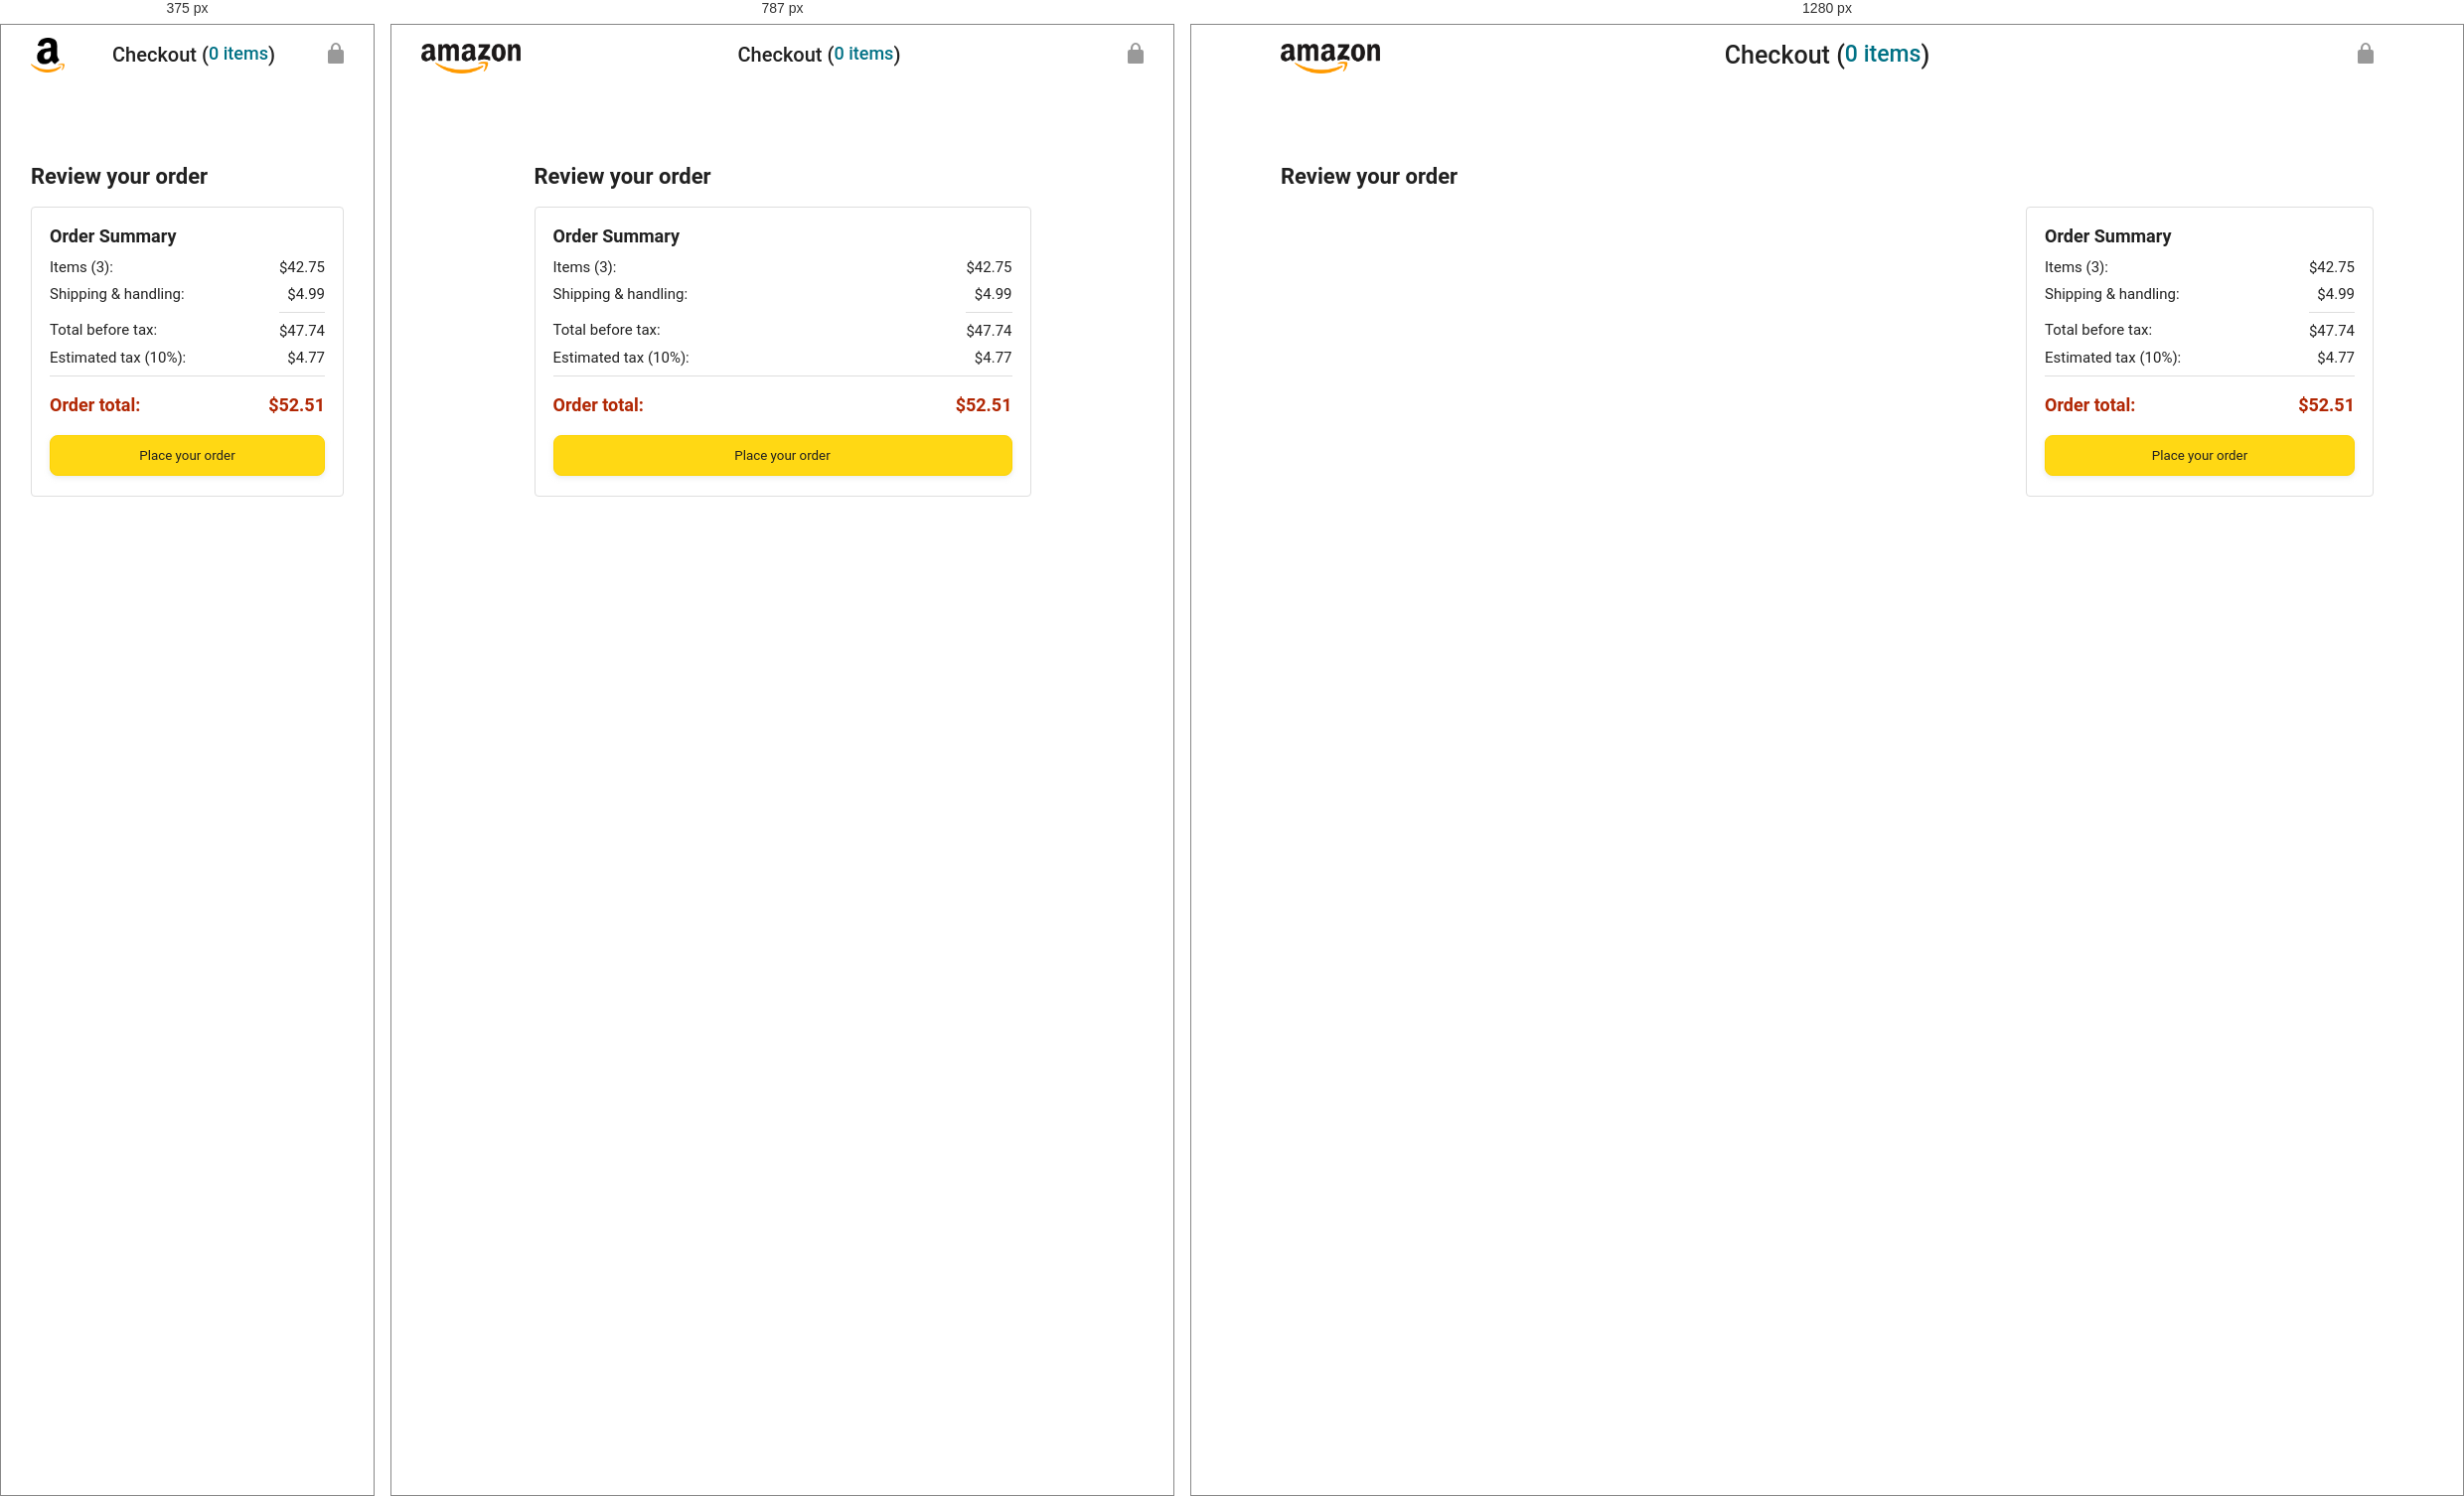
Rendered at 375 px, 787 px and 1280 px, left to right.

<!-- file: checkout.html -->
<!DOCTYPE html>
<html>
  <head>
    <title>Checkout</title>

    <!-- This code is needed for responsive design to work.
      (Responsive design = make the website look good on
      smaller screen sizes like a phone or a tablet). -->
    <meta name="viewport" content="width=device-width, initial-scale=1">

    <!-- Load a font called Roboto from Google Fonts. -->
    <link rel="preconnect" href="https://fonts.googleapis.com">
    <link rel="preconnect" href="https://fonts.gstatic.com" crossorigin>
    <link href="https://fonts.googleapis.com/css2?family=Roboto:wght@400;500;700&display=swap" rel="stylesheet">

    <!-- Here are the CSS files for this page. -->
    <link rel="stylesheet" href="styles/shared/general.css">
    <link rel="stylesheet" href="styles/pages/checkout/checkout-header.css">
    <link rel="stylesheet" href="styles/pages/checkout/checkout.css">
  </head>
  <body>
    <div class="checkout-header">
      <div class="header-content">
        <div class="checkout-header-left-section">
          <a href="amazon.html">
            <img class="amazon-logo" src="images/amazon-logo.png">
            <img class="amazon-mobile-logo" src="images/amazon-mobile-logo.png">
          </a>
        </div>

        <div class="checkout-header-middle-section">
          Checkout (<a class="return-to-home-link"
            href="amazon.html"><span class="checkLink" >0</span> items</a>)
        </div>

        <div class="checkout-header-right-section">
          <img src="images/icons/checkout-lock-icon.png">
        </div>
      </div>
    </div>

    <div class="main">
      <div class="page-title">Review your order</div>

      <div class="checkout-grid">
        <div class="order-summary js-order-summary">
           

           
        </div>

        <div class="payment-summary">
          <div class="payment-summary-title">
            Order Summary
          </div>

          <div class="payment-summary-row">
            <div>Items (3):</div>
            <div class="payment-summary-money">$42.75</div>
          </div>

          <div class="payment-summary-row">
            <div>Shipping &amp; handling:</div>
            <div class="payment-summary-money">$4.99</div>
          </div>

          <div class="payment-summary-row subtotal-row">
            <div>Total before tax:</div>
            <div class="payment-summary-money">$47.74</div>
          </div>

          <div class="payment-summary-row">
            <div>Estimated tax (10%):</div>
            <div class="payment-summary-money">$4.77</div>
          </div>

          <div class="payment-summary-row total-row">
            <div>Order total:</div>
            <div class="payment-summary-money">$52.51</div>
          </div>

          <button class="place-order-button button-primary">
            Place your order
          </button>
        </div>
      </div>
    </div>
  </body>
  <script type="module" src="./scripts/checkout.js" ></script>
</html>


/* @media block from styles/pages/checkout/checkout-header.css */
@media (max-width: 575px) {
  .checkout-header-left-section {
    width: auto;
  }

  .amazon-logo {
    display: none;
  }

  .amazon-mobile-logo {
    display: inline-block;
    height: 35px;
    margin-top: 5px;
  }
}

/* @media block from styles/pages/checkout/checkout-header.css */
@media (max-width: 1000px) {
  .checkout-header-middle-section {
    font-size: 20px;
    margin-right: 60px;
  }

  .return-to-home-link {
    font-size: 18px;
  }
}

/* @media block from styles/pages/checkout/checkout-header.css */
@media (max-width: 575px) {
  .checkout-header-middle-section {
    margin-right: 5px;
  }
}

/* @media block from styles/pages/checkout/checkout-header.css */
@media (max-width: 1000px) {
  .checkout-header-right-section {
    width: auto;
  }
}

/* @media block from styles/pages/checkout/checkout.css */
@media (max-width: 1000px) {
  .main {
    max-width: 500px;
  }

  .checkout-grid {
    grid-template-columns: 1fr;
  }
}

/* @media block from styles/pages/checkout/checkout.css */
@media (max-width: 1000px) {
  .payment-summary {
    /* grid-row: 1 means this element will be placed into row
      1 in the grid. (Normally, the row that an element is
      placed in is determined by the order of the elements in
      the HTML. grid-row overrides this default ordering). */
    grid-row: 1;
    margin-bottom: 12px;
  }
}

/* @media block from styles/pages/checkout/checkout.css */
@media (max-width: 1000px) {
  .cart-item-details-grid {
    grid-template-columns: 100px 1fr;
    row-gap: 30px;
  }
}

/* @media block from styles/pages/checkout/checkout.css */
@media (max-width: 1000px) {
  .delivery-options {
    /* grid-column: 1 means this element will be placed
       in column 1 in the grid. (Normally, the column that
       an element is placed in is determined by the order
       of the elements in the HTML. grid-column overrides
       this default ordering).
       
       / span 2 means this element will take up 2 columns
       in the grid (Normally, each element takes up 1
       column in the grid). */
    grid-column: 1 / span 2;
  }
}